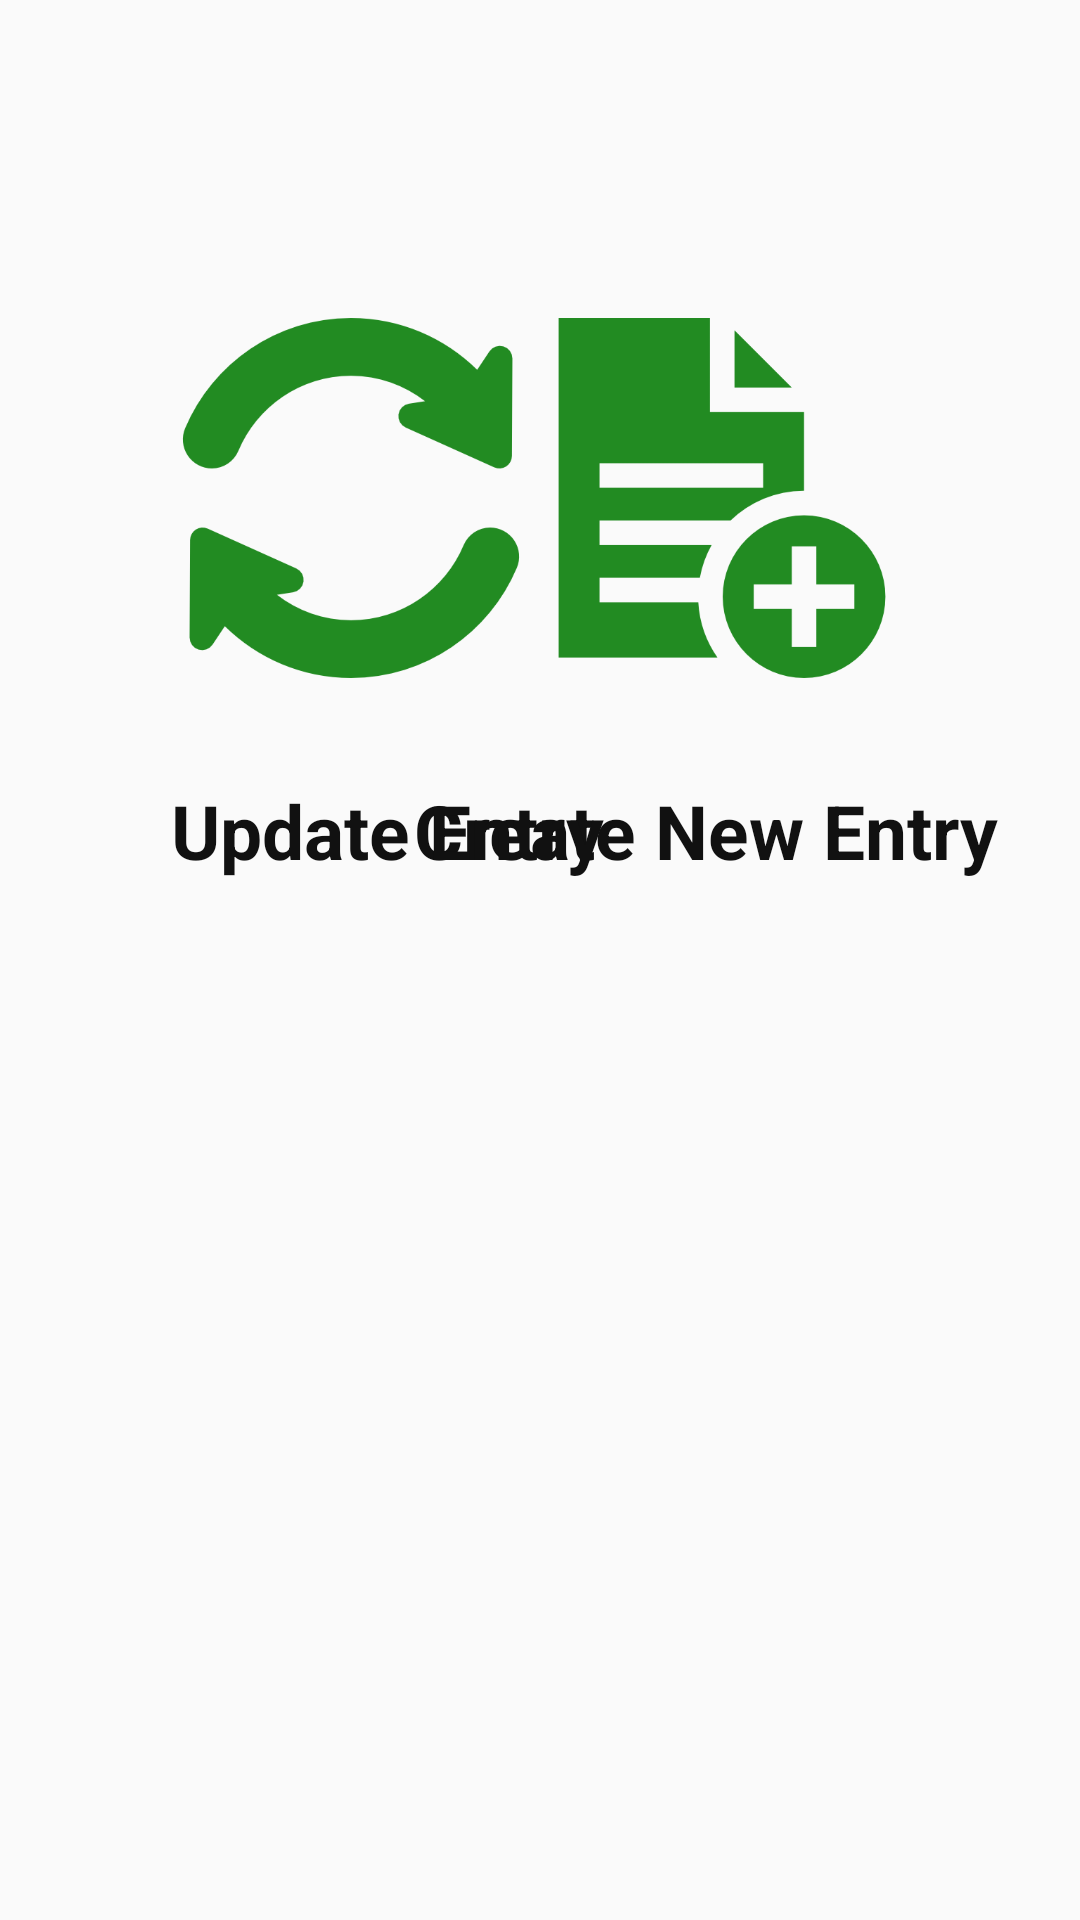

Write the Android layout XML for this screen, with the resource values it uses.
<!-- AndroidManifest.xml: application theme AppTheme -->
<!-- res/layout/activity_user_menu_3.xml -->
<?xml version="1.0" encoding="utf-8"?>
<RelativeLayout xmlns:android="http://schemas.android.com/apk/res/android"
    xmlns:app="http://schemas.android.com/apk/res-auto"
    xmlns:tools="http://schemas.android.com/tools"
    android:id="@+id/activity_user_menu"
    android:layout_width="match_parent"
    android:layout_height="match_parent"

    tools:context="com.project.erc.energyestimator.UserMenuActivity">

    <ImageView
        android:src="@drawable/update_2"
        android:layout_width="120dp"
        android:layout_height="120dp"
        android:textColor="@color/darkGrey"
        android:id="@+id/UpdateEntry"
        android:layout_above="@+id/textView2"
        android:layout_alignParentEnd="true"
        android:layout_marginEnd="183dp" />

    <TextView
        android:text="Create New Entry"
        android:textColor="#111111"
        android:layout_width="wrap_content"
        android:layout_height="wrap_content"
        android:id="@+id/textView"
        android:textSize="25sp"
        android:textStyle="bold"
        android:layout_alignBaseline="@+id/textView2"
        android:layout_alignBottom="@+id/textView2"
        android:layout_alignParentStart="true"
        android:layout_marginStart="138dp" />

    <TextView
        android:text="Update Entry"
        android:textColor="#111111"
        android:layout_width="wrap_content"
        android:layout_height="wrap_content"
        android:id="@+id/textView2"
        android:textSize="25sp"
        android:textStyle="bold"
        android:layout_marginTop="34dp"
        android:layout_below="@+id/CreateEntry"
        android:layout_alignStart="@+id/UpdateEntry" />

    <ImageView
        android:src="@drawable/create_2"
        android:layout_width="120dp"
        android:layout_height="120dp"
        android:textColor="@color/darkGrey"
        android:id="@+id/CreateEntry"
        android:layout_alignParentTop="true"
        android:layout_alignEnd="@+id/textView"
        android:layout_marginEnd="32dp"
        android:layout_marginTop="106dp" />


</RelativeLayout>
<!-- resources referenced by this layout -->
<resources>
  <color name="darkGrey">#263238</color>
  <!-- drawable create_2: png bitmap (drawable, 6126 bytes) -->
  <!-- drawable update_2: png bitmap (drawable, 9601 bytes) -->
  <style name="AppTheme" parent="Theme.AppCompat.Light.DarkActionBar">
          
          <item name="colorPrimary">@color/colorPrimary</item>
          <item name="colorPrimaryDark">@color/colorPrimaryDark</item>
          <item name="colorAccent">@color/colorAccent</item>
      </style>
  <color name="colorPrimary">#228B22</color>
  <color name="colorPrimaryDark">#000000</color>
  <color name="colorAccent">#000000</color>
</resources>
